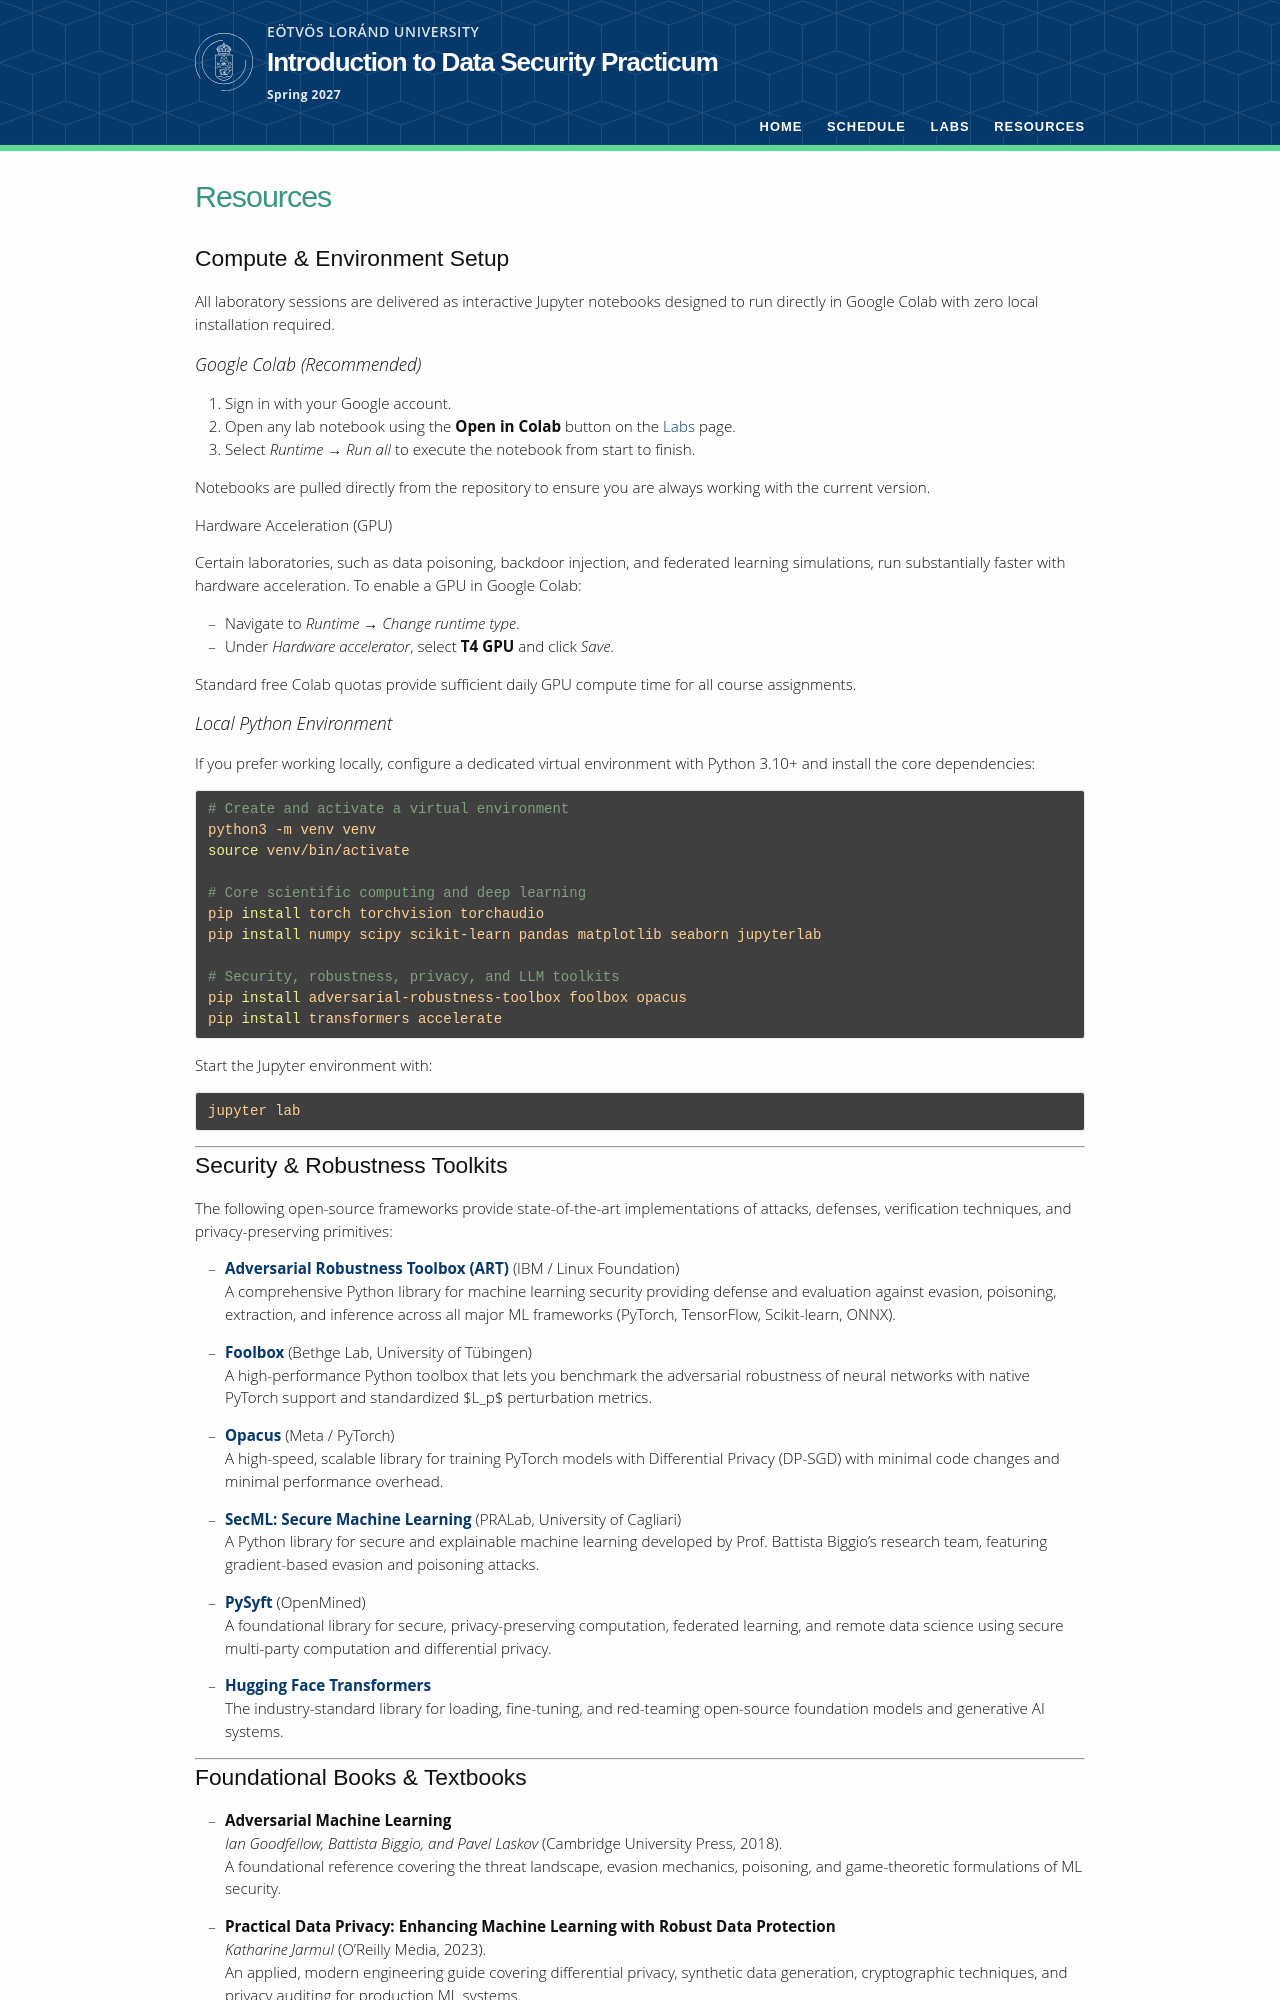

repository: ELTE-DSED/Intro-Data-Security · page: resources/index.html · generator: jekyll

---
layout: page
title: Resources
permalink: /resources/
---

## Compute & Environment Setup

All laboratory sessions are delivered as interactive Jupyter notebooks designed to run directly in Google Colab with zero local installation required.

### Google Colab (Recommended)

1. Sign in with your Google account.
2. Open any lab notebook using the **Open in Colab** button on the [Labs]({{ '/labs/' | prepend: site.baseurl }}) page.
3. Select *Runtime &rarr; Run all* to execute the notebook from start to finish.

Notebooks are pulled directly from the [{{ site.repo_name }}]({{ site.repo_url }}) repository to ensure you are always working with the current version.

#### Hardware Acceleration (GPU)

Certain laboratories, such as data poisoning, backdoor injection, and federated learning simulations, run substantially faster with hardware acceleration. To enable a GPU in Google Colab:

- Navigate to *Runtime &rarr; Change runtime type*.
- Under *Hardware accelerator*, select **T4 GPU** and click *Save*.

Standard free Colab quotas provide sufficient daily GPU compute time for all course assignments.

### Local Python Environment

If you prefer working locally, configure a dedicated virtual environment with Python 3.10+ and install the core dependencies:

```bash
# Create and activate a virtual environment
python3 -m venv venv
source venv/bin/activate

# Core scientific computing and deep learning
pip install torch torchvision torchaudio
pip install numpy scipy scikit-learn pandas matplotlib seaborn jupyterlab

# Security, robustness, privacy, and LLM toolkits
pip install adversarial-robustness-toolbox foolbox opacus
pip install transformers accelerate
```

Start the Jupyter environment with:

```bash
jupyter lab
```

---

## Security & Robustness Toolkits

The following open-source frameworks provide state-of-the-art implementations of attacks, defenses, verification techniques, and privacy-preserving primitives:

- **[Adversarial Robustness Toolbox (ART)](https://github.com/trusted-ai/adversarial-robustness-toolbox)** (IBM / Linux Foundation)  
  A comprehensive Python library for machine learning security providing defense and evaluation against evasion, poisoning, extraction, and inference across all major ML frameworks (PyTorch, TensorFlow, Scikit-learn, ONNX).

- **[Foolbox](https://github.com/bethgelab/foolbox)** (Bethge Lab, University of Tübingen)  
  A high-performance Python toolbox that lets you benchmark the adversarial robustness of neural networks with native PyTorch support and standardized $L_p$ perturbation metrics.

- **[Opacus](https://github.com/pytorch/opacus)** (Meta / PyTorch)  
  A high-speed, scalable library for training PyTorch models with Differential Privacy (DP-SGD) with minimal code changes and minimal performance overhead.

- **[SecML: Secure Machine Learning](https://github.com/pralab/secml)** (PRALab, University of Cagliari)  
  A Python library for secure and explainable machine learning developed by Prof. Battista Biggio's research team, featuring gradient-based evasion and poisoning attacks.

- **[PySyft](https://github.com/OpenMined/PySyft)** (OpenMined)  
  A foundational library for secure, privacy-preserving computation, federated learning, and remote data science using secure multi-party computation and differential privacy.

- **[Hugging Face Transformers](https://github.com/huggingface/transformers)**  
  The industry-standard library for loading, fine-tuning, and red-teaming open-source foundation models and generative AI systems.

---
